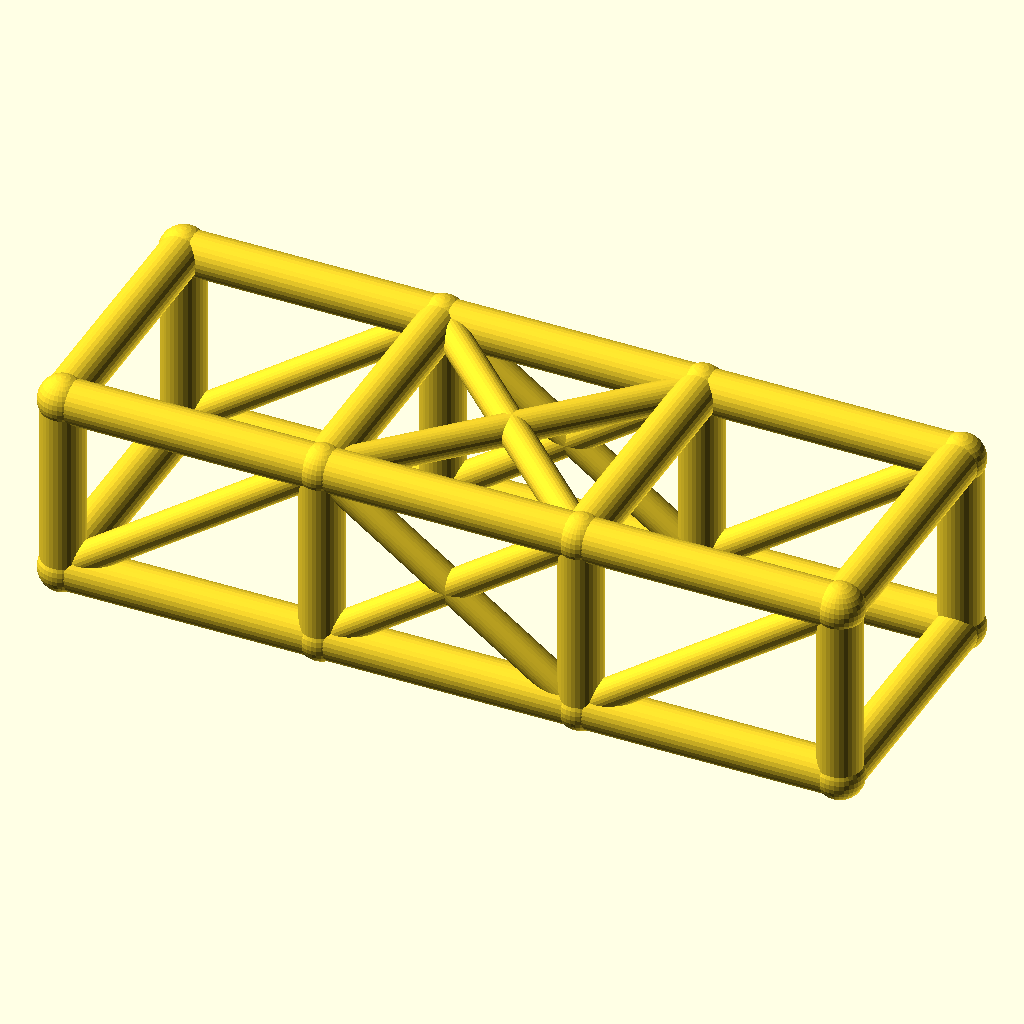
Cell 1: the model at its default parameters.
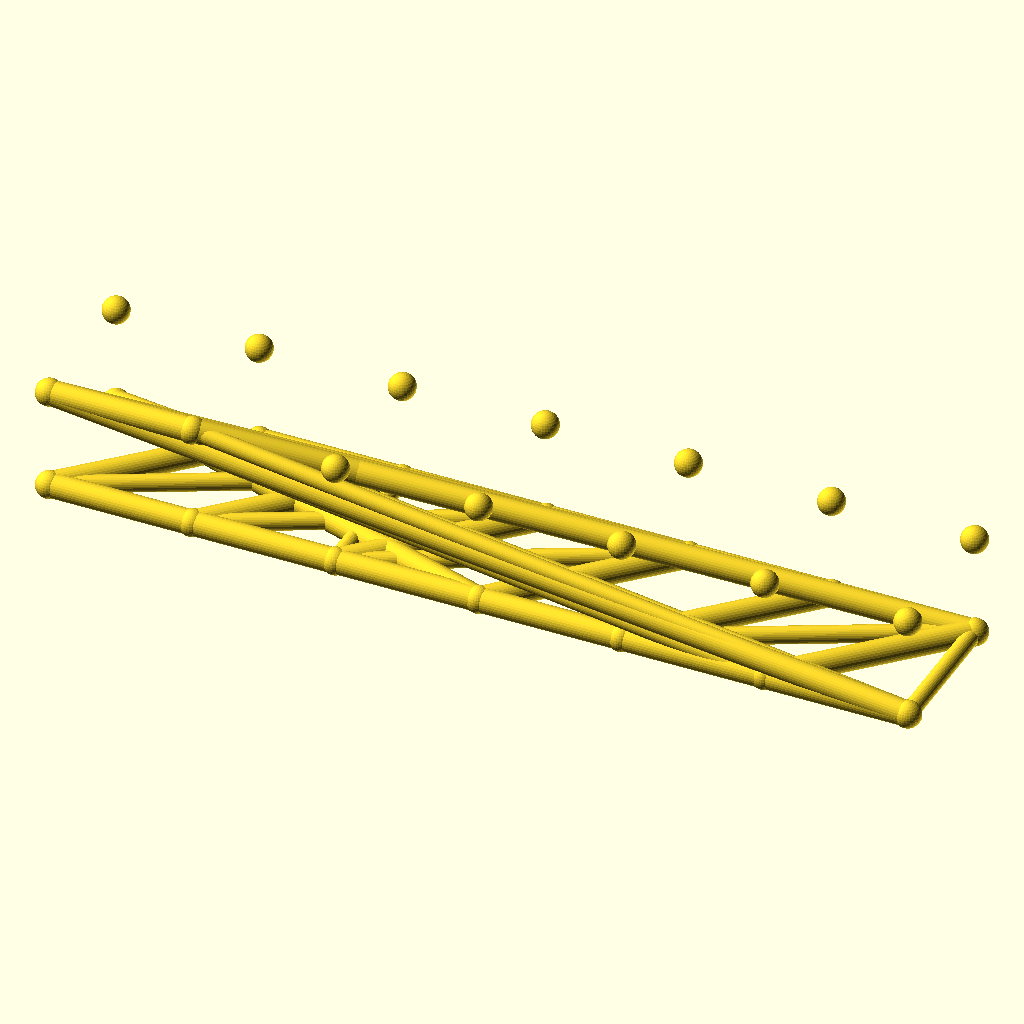
Cell 2: the same model with bays = 6.
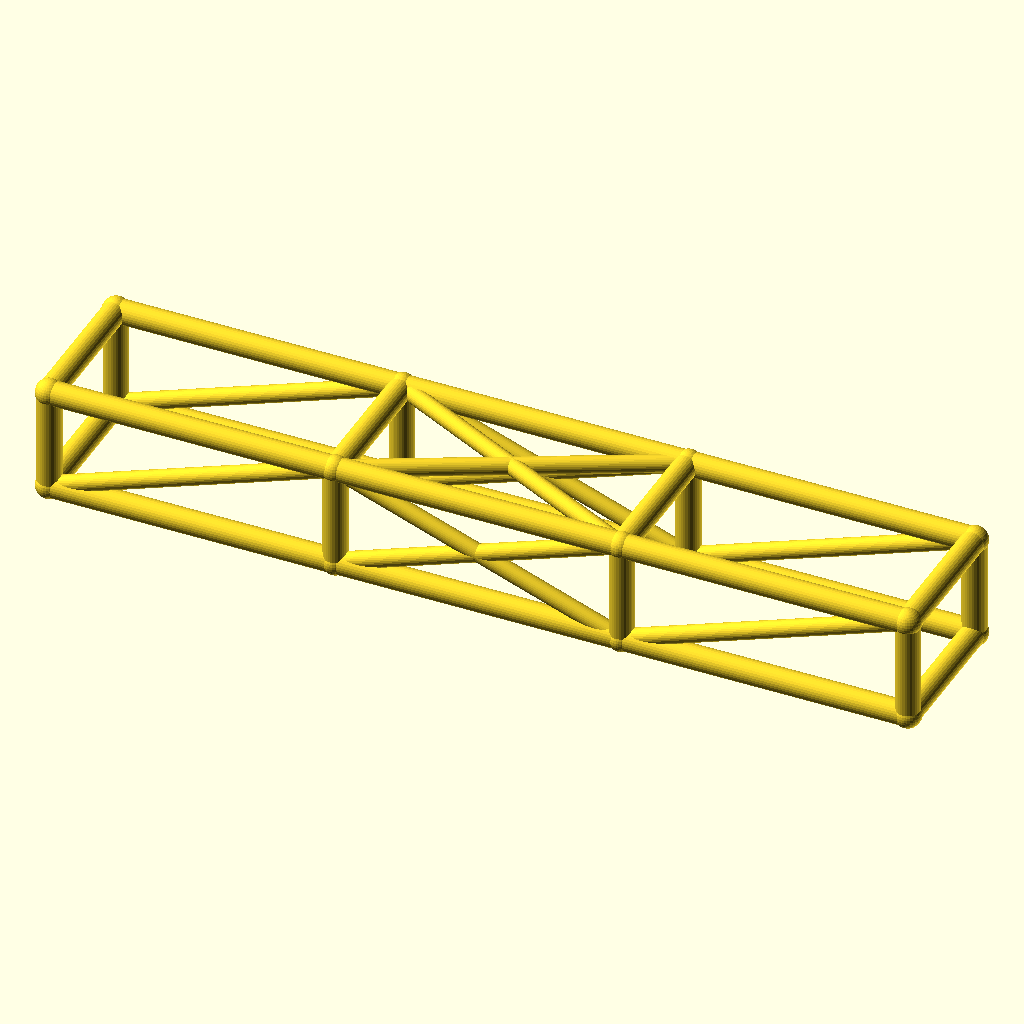
Cell 3: bay_l = 84 (everything else at default).
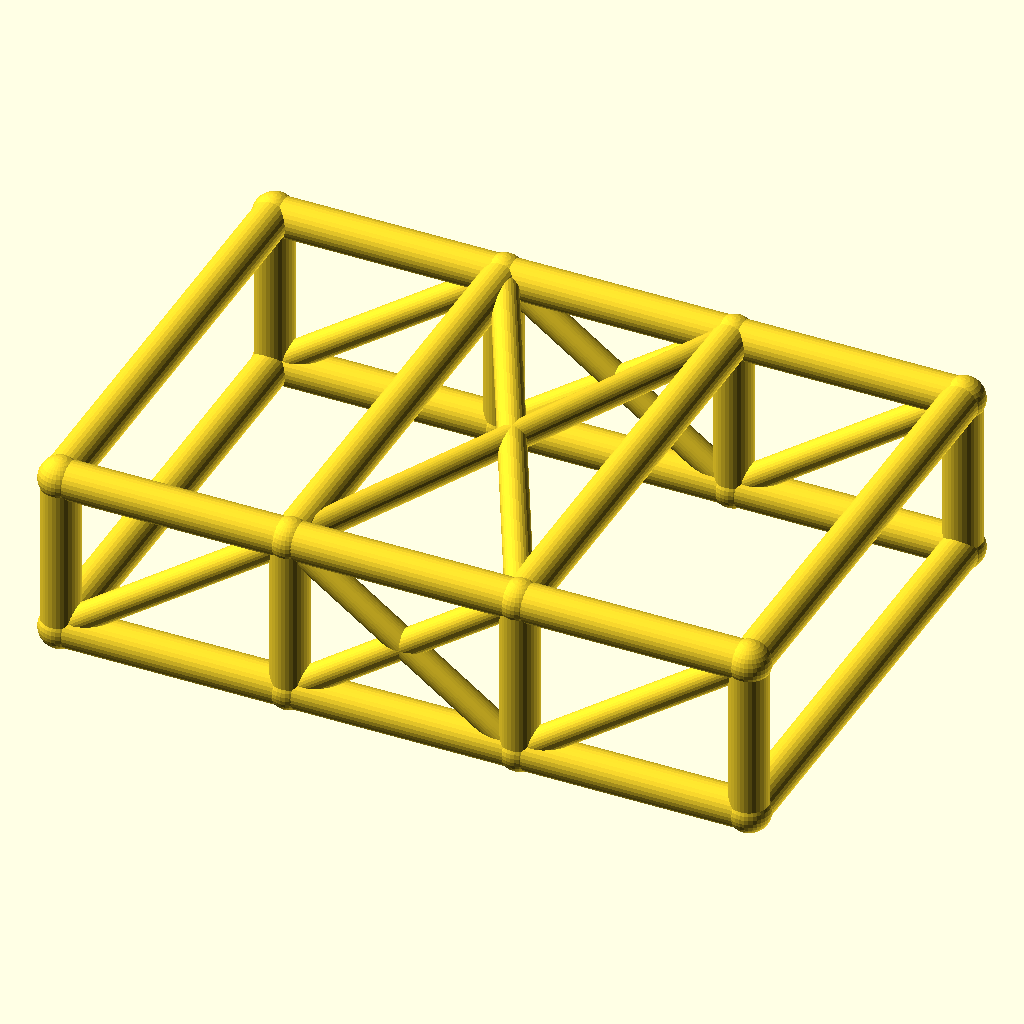
Cell 4 — cage_w set to 84, the other parameters unchanged.
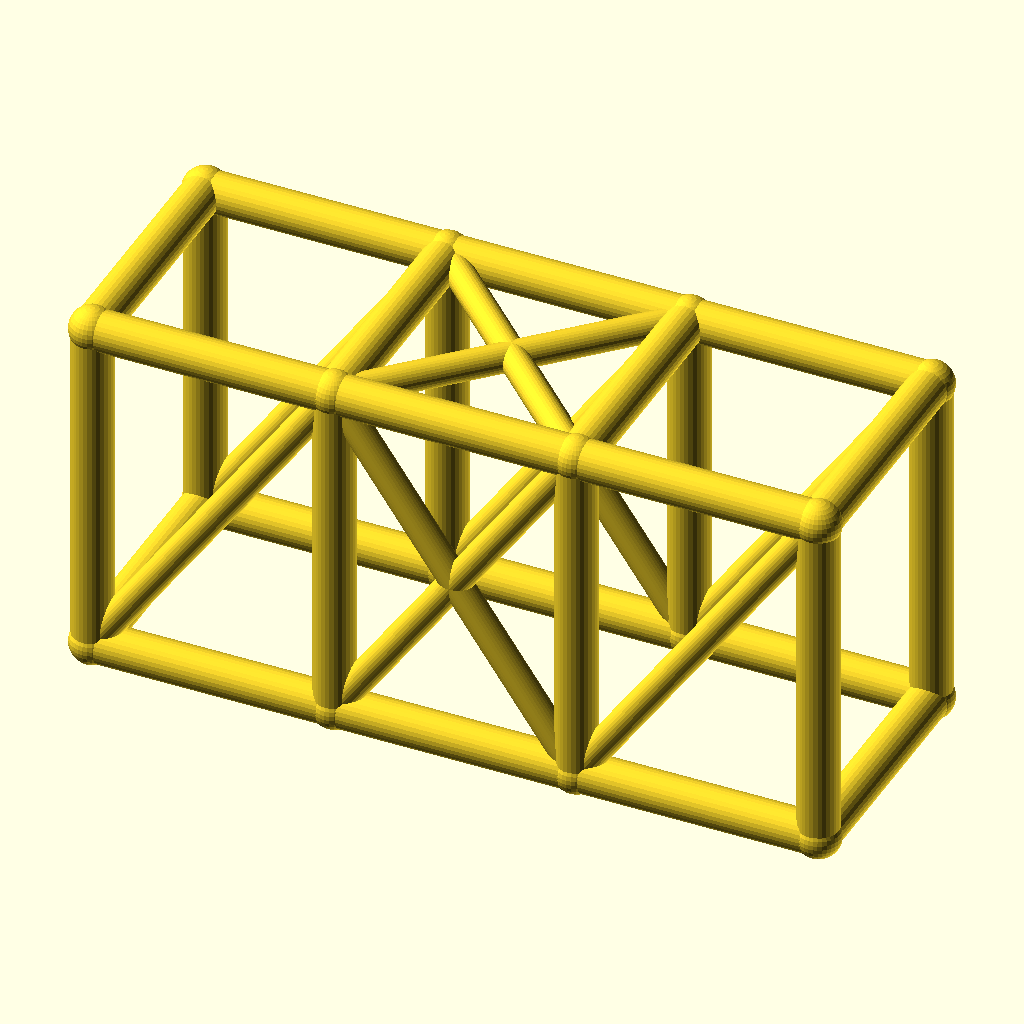
Cell 5: cage_h = 60 (everything else at default).
All cells are drawn from the same view direction (rotation 55°, 0°, 25°, orthographic, colour scheme Cornfield), but the view is re-fitted for each cell, so position and scale can differ between cells as well as the parameter.
OpenSCAD source file optional_data/data/wire2/rollcages/scene_0161.scad:
$fn = 32;

// ----------------------------------------------------------------------
// Roll cage: 3 bays x 2 sections, bays 42 mm, 42 x 30 mm section
// ----------------------------------------------------------------------

// --- parameters (mm) ---
bays = 3;                 // number of bays along X
sections = 2;             // levels of the cage
bay_l = 42;               // bay length, X
cage_w = 42;              // cage width, Y
cage_h = 30;              // cage height, Z
rail_r = 3.5;             // rail and hoop radius
diag_r = 2.5;             // diagonal brace radius
joint_r = 3.9;            // joint ball radius

bbox_x = bays * bay_l + 2 * joint_r;  // overall X, joints included
bbox_y = cage_w + 2 * joint_r;  // overall Y, joints included
bbox_z = cage_h + 2 * joint_r;  // overall Z, joints included
rail_d = 2 * rail_r;  // rail stock diameter
diag_d = 2 * diag_r;  // diagonal stock diameter
joint_d = 2 * joint_r;  // joint ball diameter
cage_l = bays * bay_l;  // overall cage length
nodes = [for (lvl = [0, 1], side = [0, 1], st = [0 : bays]) [st * bay_l, side * cage_w, lvl * cage_h]];

module member(a, b, r) {
  /* round stock from joint a to joint b, ends buried in the joint balls */
  d = b - a;
  length = norm(d);
  translate(a) rotate([0, acos(d[2] / length), atan2(d[1], d[0])])
    cylinder(h = length, r = r);
}

module joint(p, r) {
  /* ball at the joint centre, fatter than every member meeting there */
  translate(p) sphere(r = r);
}

/* members - each call is one graph edge */
member(nodes[0], nodes[1], rail_r);
member(nodes[1], nodes[2], rail_r);
member(nodes[2], nodes[3], rail_r);
member(nodes[4], nodes[5], rail_r);
member(nodes[5], nodes[6], rail_r);
member(nodes[6], nodes[7], rail_r);
member(nodes[8], nodes[9], rail_r);
member(nodes[9], nodes[10], rail_r);
member(nodes[10], nodes[11], rail_r);
member(nodes[12], nodes[13], rail_r);
member(nodes[13], nodes[14], rail_r);
member(nodes[14], nodes[15], rail_r);
member(nodes[0], nodes[8], rail_r);
member(nodes[1], nodes[9], rail_r);
member(nodes[2], nodes[10], rail_r);
member(nodes[3], nodes[11], rail_r);
member(nodes[4], nodes[12], rail_r);
member(nodes[5], nodes[13], rail_r);
member(nodes[6], nodes[14], rail_r);
member(nodes[7], nodes[15], rail_r);
member(nodes[8], nodes[12], rail_r);
member(nodes[9], nodes[13], rail_r);
member(nodes[10], nodes[14], rail_r);
member(nodes[11], nodes[15], rail_r);
member(nodes[0], nodes[4], rail_r);
member(nodes[3], nodes[7], rail_r);
member(nodes[0], nodes[9], diag_r);
member(nodes[1], nodes[10], diag_r);
member(nodes[9], nodes[2], diag_r);
member(nodes[2], nodes[11], diag_r);
member(nodes[4], nodes[13], diag_r);
member(nodes[5], nodes[14], diag_r);
member(nodes[13], nodes[6], diag_r);
member(nodes[6], nodes[15], diag_r);
member(nodes[9], nodes[14], diag_r);
member(nodes[13], nodes[10], diag_r);

/* joint balls */
for (p = nodes) joint(p, joint_r);
Parameter table extracted from the source (name, type, default, range or options):
bays: number, default 3
sections: number, default 2
bay_l: number, default 42
cage_w: number, default 42
cage_h: number, default 30
rail_r: number, default 3.5
diag_r: number, default 2.5
joint_r: number, default 3.9
